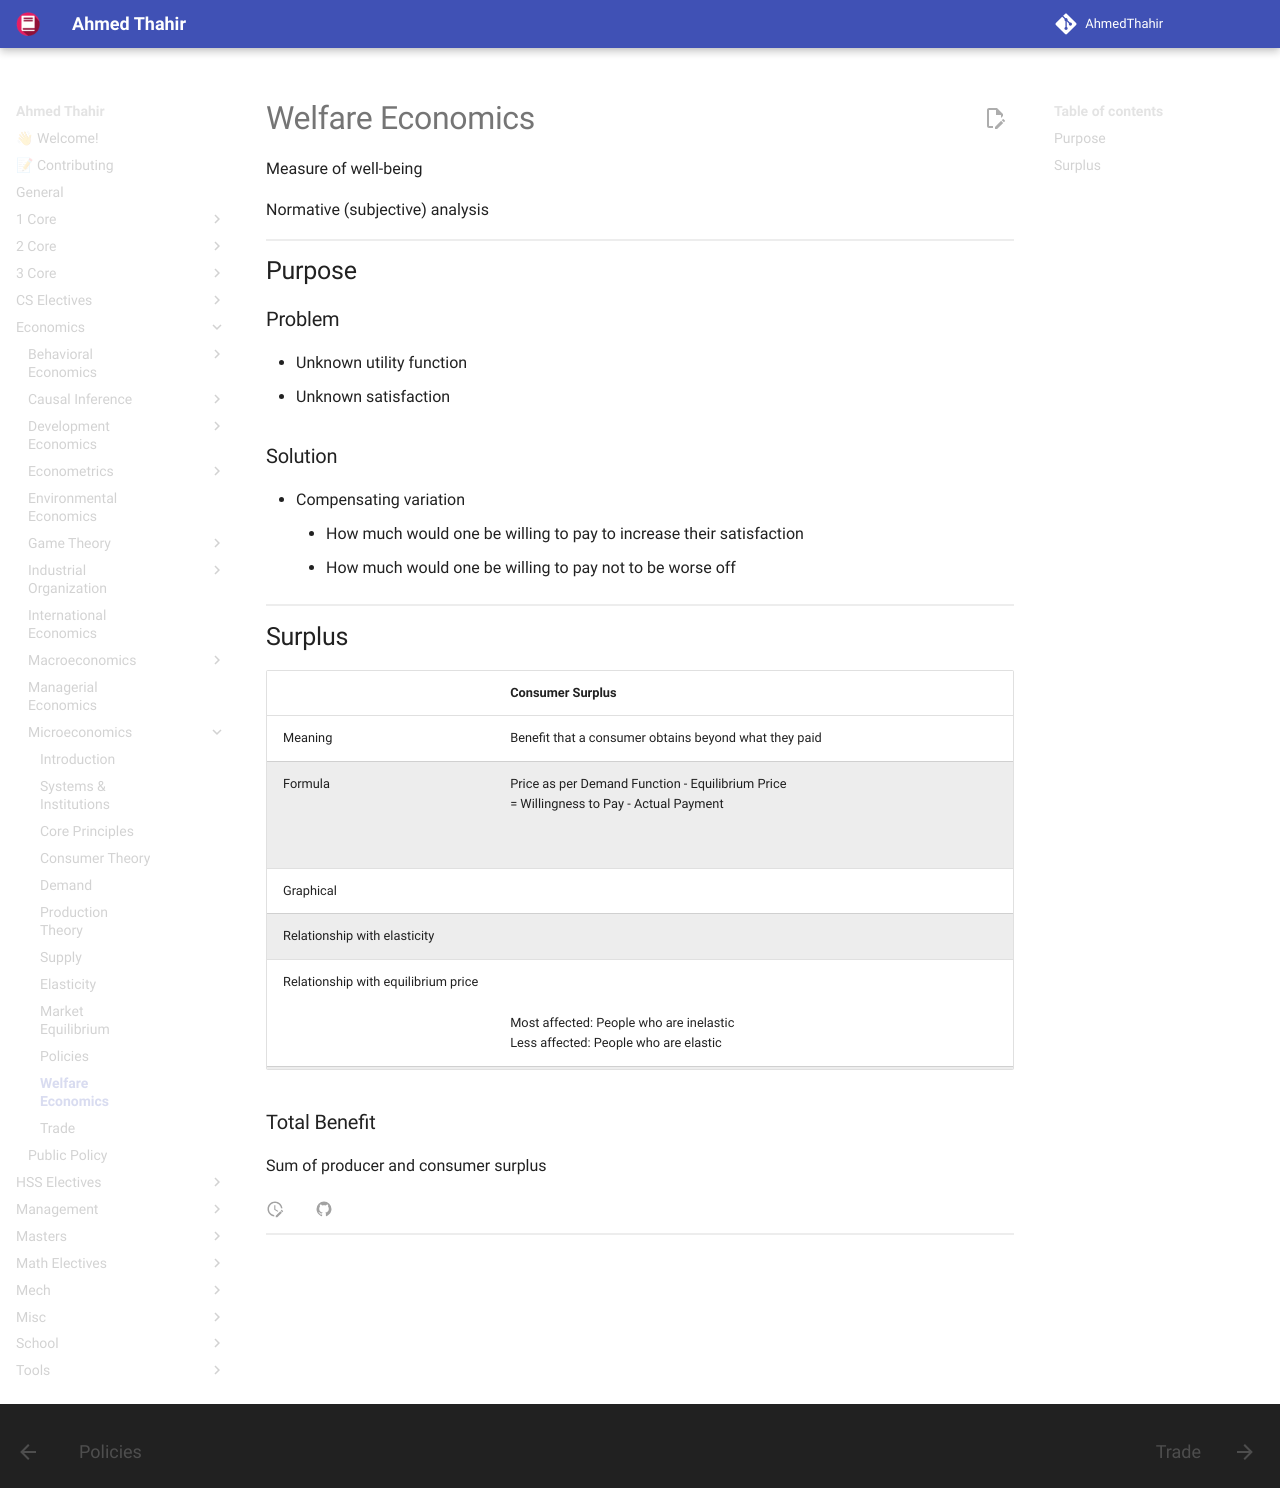

repository: AhmedThahir/AhmedThahir.github.io · page: Economics/Microeconomics/10_Welfare_Economics/index.html · generator: mkdocs

# Welfare Economics

Measure of well-being

Normative (subjective) analysis

## Purpose

### Problem

- Unknown utility function
- Unknown satisfaction

### Solution

- Compensating variation
	- How much would one be willing to pay to increase their satisfaction
	- How much would one be willing to pay not to be worse off

## Surplus

|                                     | Consumer Surplus                                                                                                                                         | Supplier Surplus                                                                                                                                |
| ----------------------------------- | -------------------------------------------------------------------------------------------------------------------------------------------------------- | ----------------------------------------------------------------------------------------------------------------------------------------------- |
| Meaning                             | Benefit that a consumer obtains beyond what they paid                                                                                                    | Benefit that a supplier obtains beyond what they sold                                                                                           |
| Formula                             | Price as per Demand Function - Equilibrium Price<br>= Willingness to Pay - Actual Payment                                                                | Equilibrium Price - Price as per Supply Function<br>= Actual Sale - Willingness to Sell<br>= TR - Cost<br>= Basically the profit                |
| Graphical                           | $\begin{aligned} &= \text{area below demand curve and above equilibrium price line} \\ &= \int \limits_0^{Q} Q_d - \int \limits_0^{P} P_d \end{aligned}$ | $\begin{aligned} &= \text{area above supply curve and below price line} \\ \\ &= \int \limits_0^{Q} Q_s - \int \limits_0^{P} P_s \end{aligned}$ |
| Relationship with elasticity        | $\text{CS} \propto \dfrac{1}{ \vert e_d \vert}$                                                                                                          | $\text{PS} \propto \vert e_s \vert$                                                                                                             |
| Relationship with equilibrium price | $\text{CS} \propto \dfrac 1 {P_{eq}}$<br><br>Most affected: People who are inelastic<br>Less affected:  People who are elastic                           | $\text{PS} \propto P_{eq}$                                                                                                                      |
| Individual                          | ![](assets/consumer_surplus.png){ loading=lazy }                                                                                                                         | ![](assets/producer_surplus.png){ loading=lazy }                                                                                                                |
| Market                              | ![](assets/market_consumer_surplus.png){ loading=lazy }                                                                                                                  | ![](assets/market_producer_surplus.png){ loading=lazy }                                                                                                         |

### Total Benefit

Sum of producer and consumer surplus
